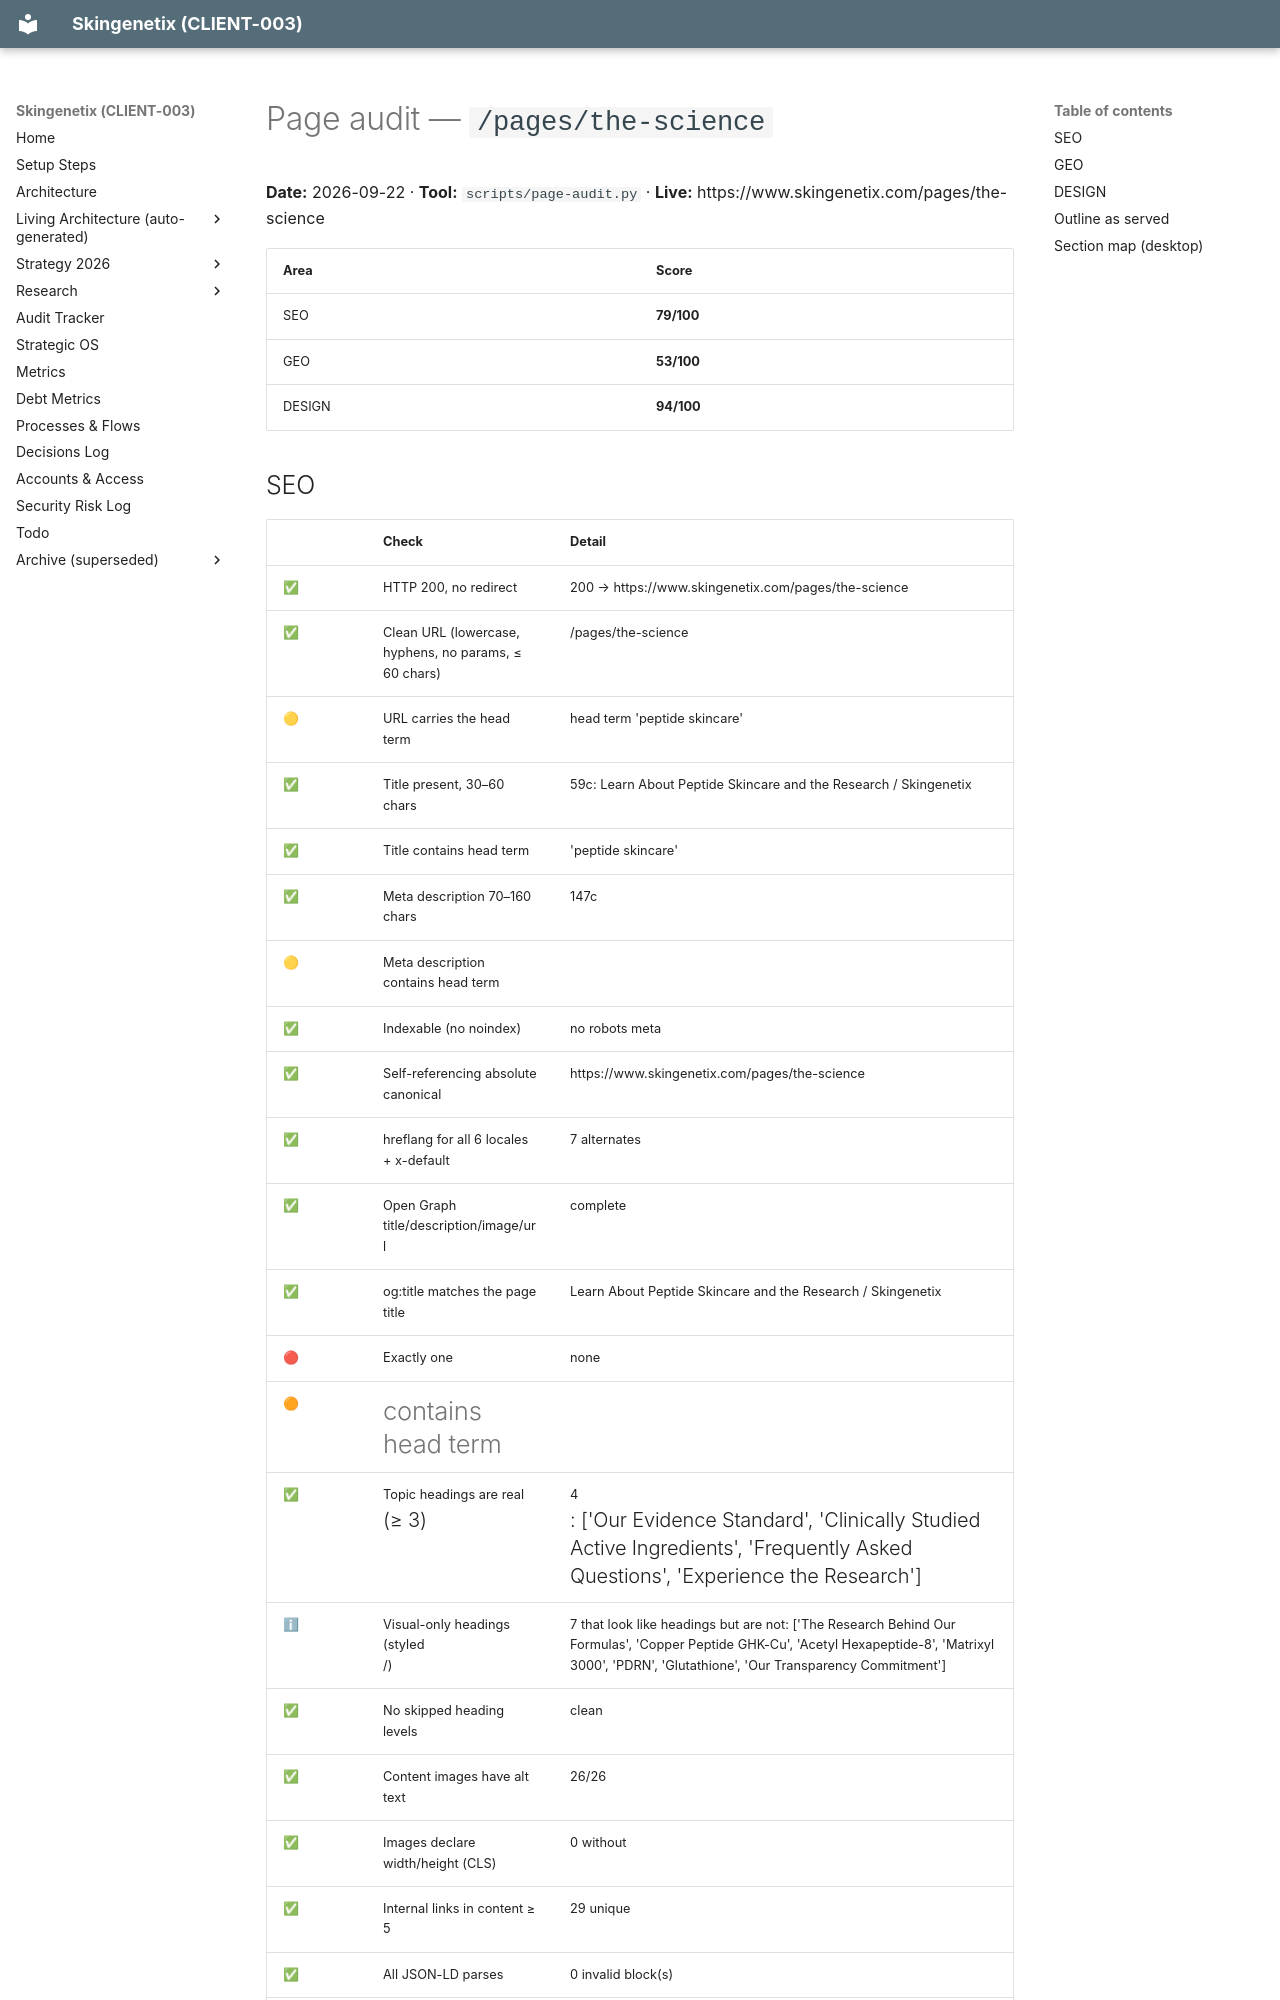

repository: MrSmithNL/skingenetix-website · page: audits/pages/pages-the-science-2026-09-22/index.html · generator: mkdocs

# Page audit — `/pages/the-science`

**Date:** 2026-09-22 · **Tool:** `scripts/page-audit.py` · **Live:** https://www.skingenetix.com/pages/the-science

| Area | Score |
|---|---|
| SEO | **79/100** |
| GEO | **53/100** |
| DESIGN | **94/100** |
